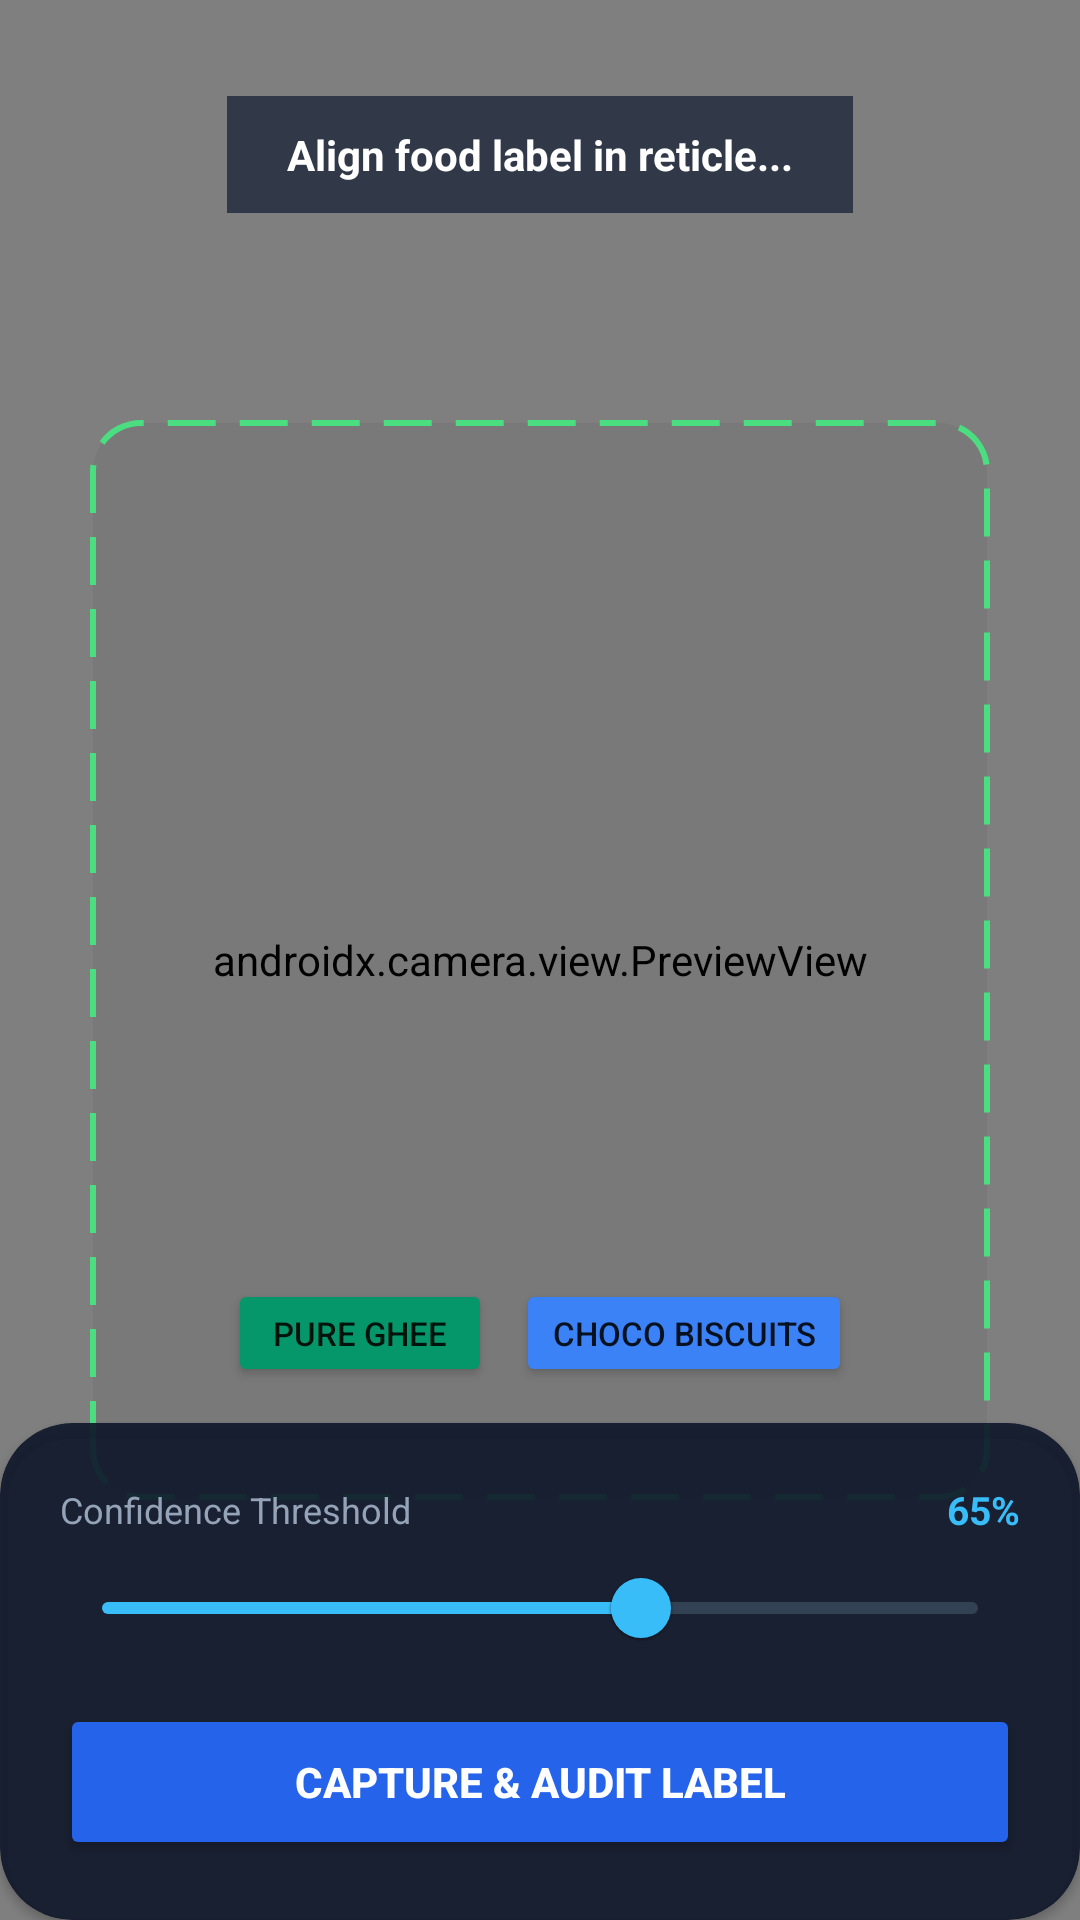

Here is an Android app screen rendered from its layout file. Give the layout XML and the strings, colors and styles it references.
<!-- AndroidManifest.xml: application theme Theme.MitraMetrology -->
<!-- res/layout/activity_main.xml -->
<?xml version="1.0" encoding="utf-8"?>
<androidx.constraintlayout.widget.ConstraintLayout xmlns:android="http://schemas.android.com/apk/res/android"
    xmlns:app="http://schemas.android.com/apk/res-auto"
    android:layout_width="match_parent"
    android:layout_height="match_parent"
    android:background="#0A0F1D">

    <androidx.camera.view.PreviewView
        android:id="@+id/cameraPreview"
        android:layout_width="0dp"
        android:layout_height="0dp"
        app:layout_constraintTop_toTopOf="parent"
        app:layout_constraintBottom_toBottomOf="parent"
        app:layout_constraintStart_toStartOf="parent"
        app:layout_constraintEnd_toEndOf="parent" />

    <TextView
        android:id="@+id/tvGuidancePill"
        android:layout_width="wrap_content"
        android:layout_height="wrap_content"
        android:layout_marginTop="32dp"
        android:background="#CC1E293B"
        android:paddingStart="20dp"
        android:paddingTop="10dp"
        android:paddingEnd="20dp"
        android:paddingBottom="10dp"
        android:text="Align food label in reticle..."
        android:textColor="#FFFFFF"
        android:textSize="14sp"
        android:textStyle="bold"
        app:layout_constraintTop_toTopOf="parent"
        app:layout_constraintStart_toStartOf="parent"
        app:layout_constraintEnd_toEndOf="parent" />

    <View
        android:id="@+id/reticleBox"
        android:layout_width="300dp"
        android:layout_height="360dp"
        android:background="@drawable/ic_camera_reticle"
        app:layout_constraintTop_toTopOf="parent"
        app:layout_constraintBottom_toBottomOf="parent"
        app:layout_constraintStart_toStartOf="parent"
        app:layout_constraintEnd_toEndOf="parent" />

    <LinearLayout
        android:id="@+id/presetBar"
        android:layout_width="match_parent"
        android:layout_height="wrap_content"
        android:orientation="horizontal"
        android:gravity="center"
        android:layout_marginBottom="12dp"
        app:layout_constraintBottom_toTopOf="@id/controlCard">

        <Button
            android:id="@+id/btnPresetGhee"
            android:layout_width="wrap_content"
            android:layout_height="36dp"
            android:text="Pure Ghee"
            android:textSize="11sp"
            android:backgroundTint="#059669"
            android:layout_marginEnd="8dp" />

        <Button
            android:id="@+id/btnPresetBiscuits"
            android:layout_width="wrap_content"
            android:layout_height="36dp"
            android:text="Choco Biscuits"
            android:textSize="11sp"
            android:backgroundTint="#3B82F6" />
    </LinearLayout>

    <androidx.cardview.widget.CardView
        android:id="@+id/controlCard"
        android:layout_width="match_parent"
        android:layout_height="wrap_content"
        app:cardBackgroundColor="#E60F172A"
        app:cardCornerRadius="24dp"
        app:layout_constraintBottom_toBottomOf="parent">

        <LinearLayout
            android:layout_width="match_parent"
            android:layout_height="wrap_content"
            android:orientation="vertical"
            android:padding="20dp">

            <LinearLayout
                android:layout_width="match_parent"
                android:layout_height="wrap_content"
                android:orientation="horizontal"
                android:gravity="center_vertical">

                <TextView
                    android:layout_width="0dp"
                    android:layout_height="wrap_content"
                    android:layout_weight="1"
                    android:text="Confidence Threshold"
                    android:textColor="#94A3B8"
                    android:textSize="12sp" />

                <TextView
                    android:id="@+id/tvConfidenceValue"
                    android:layout_width="wrap_content"
                    android:layout_height="wrap_content"
                    android:text="65%"
                    android:textColor="#38BDF8"
                    android:textStyle="bold"
                    android:textSize="13sp" />
            </LinearLayout>

            <com.google.android.material.slider.Slider
                android:id="@+id/sliderThreshold"
                android:layout_width="match_parent"
                android:layout_height="wrap_content"
                android:valueFrom="0.1"
                android:valueTo="0.99"
                android:value="0.65"
                app:thumbColor="#38BDF8"
                app:trackColorActive="#38BDF8"
                app:trackColorInactive="#334155" />

            <Button
                android:id="@+id/btnCaptureAudit"
                android:layout_width="match_parent"
                android:layout_height="52dp"
                android:backgroundTint="#2563EB"
                android:text="CAPTURE &amp; AUDIT LABEL"
                android:textColor="#FFFFFF"
                android:textSize="14sp"
                android:textStyle="bold"
                android:layout_marginTop="8dp" />
        </LinearLayout>
    </androidx.cardview.widget.CardView>

</androidx.constraintlayout.widget.ConstraintLayout>
<!-- resources referenced by this layout -->
<resources>
  <!-- drawable ic_camera_reticle (drawable) -->
  <?xml version="1.0" encoding="utf-8"?>
  <shape xmlns:android="http://schemas.android.com/apk/res/android"
      android:shape="rectangle">
      <stroke
          android:width="2dp"
          android:color="#4ADE80"
          android:dashWidth="16dp"
          android:dashGap="8dp" />
      <corners android:radius="16dp" />
      <solid android:color="#0D000000" />
  </shape>
  <style name="Theme.MitraMetrology" parent="Theme.MaterialComponents.DayNight.NoActionBar">
          <item name="colorPrimary">@color/primary</item>
          <item name="colorPrimaryDark">@color/primary_dark</item>
          <item name="colorAccent">@color/accent</item>
          <item name="android:statusBarColor">@color/bg_dark</item>
      </style>
  <color name="primary">#2563EB</color>
  <color name="primary_dark">#1E40AF</color>
  <color name="accent">#38BDF8</color>
  <color name="bg_dark">#0A0F1D</color>
</resources>
